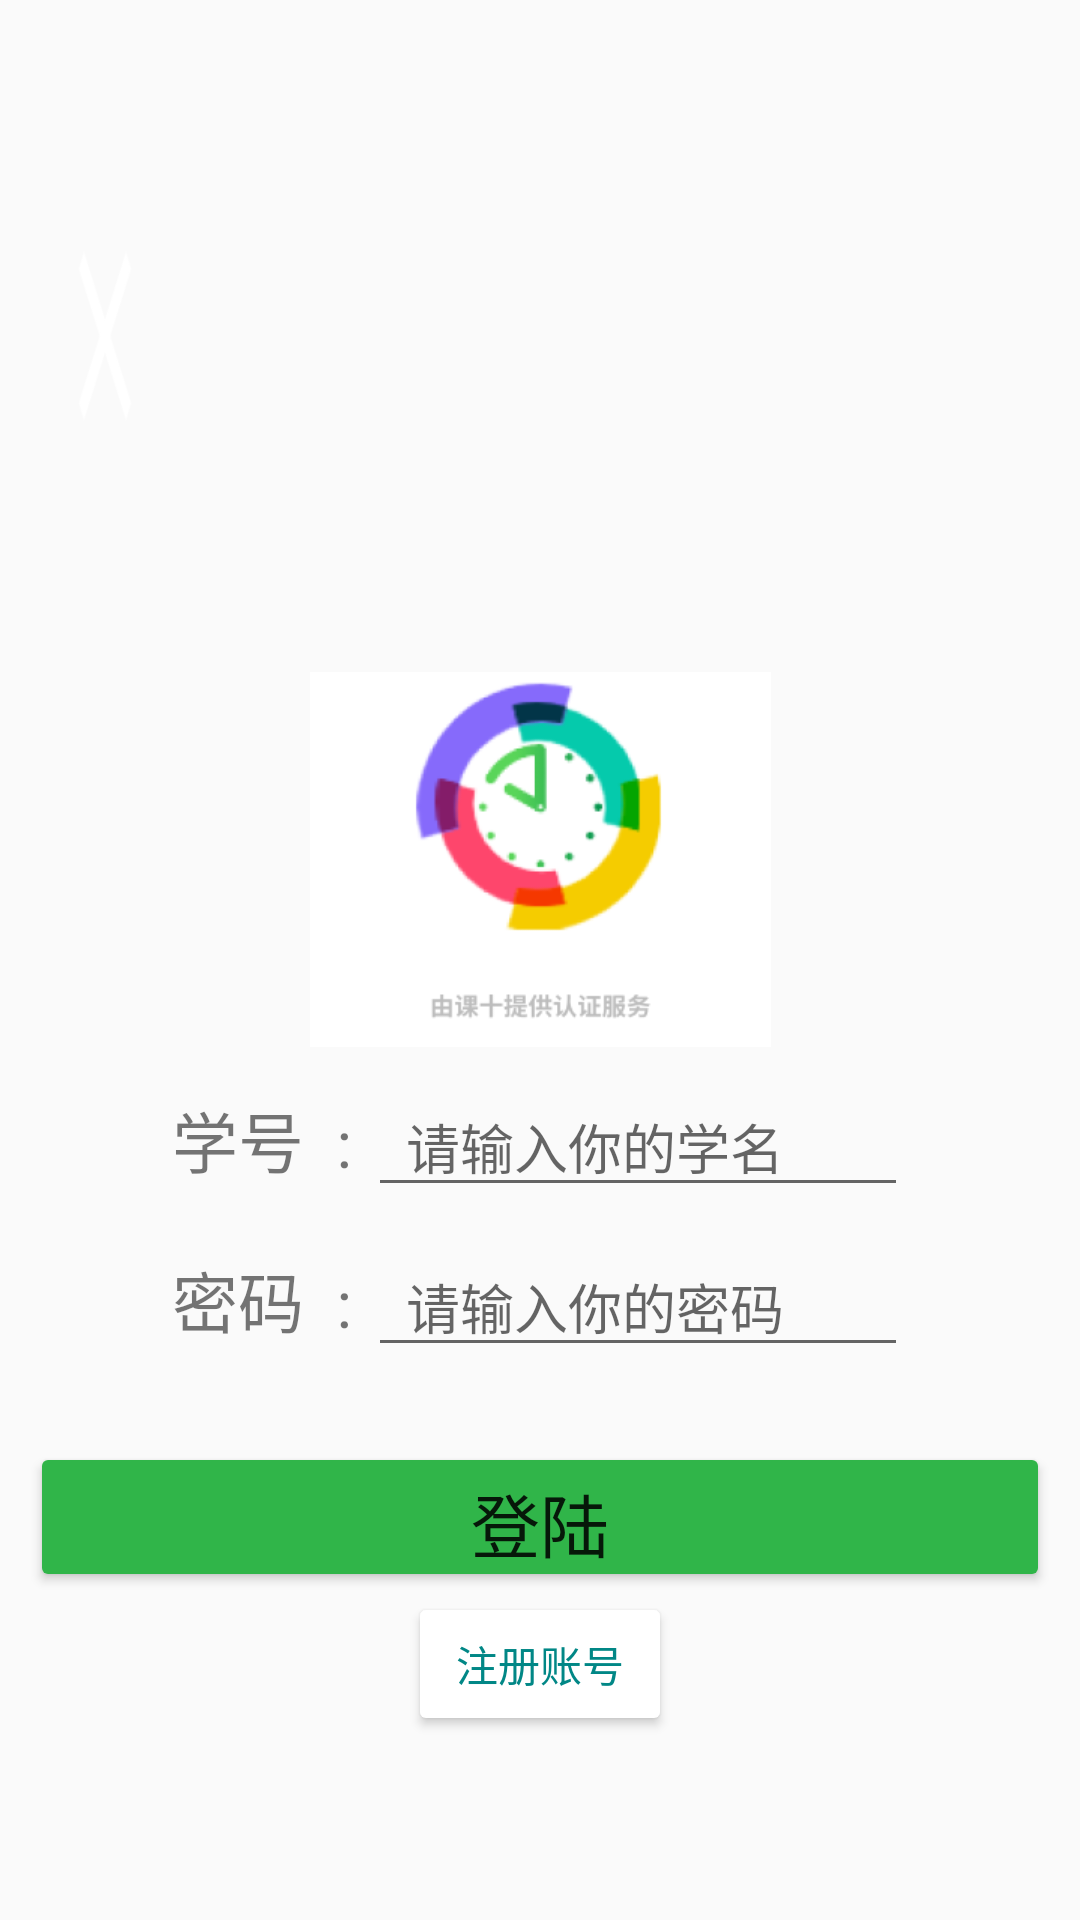

Write the Android layout XML for this screen, with the resource values it uses.
<!-- AndroidManifest.xml: application theme Theme.TenMinutesTest2 -->
<!-- res/layout/activity_log.xml -->
<?xml version="1.0" encoding="utf-8"?>
<ScrollView xmlns:android="http://schemas.android.com/apk/res/android"

    android:layout_width="match_parent"
    android:layout_height="match_parent"
>
    <LinearLayout
        android:layout_width="match_parent"
        android:layout_height="match_parent"
        android:orientation="vertical"
        android:gravity="center_vertical"
        >
        <Button
            android:layout_width="70dp"
            android:id="@+id/esc"
            android:layout_height="0dp"
            android:layout_weight="1.3"
            android:background="@mipmap/close"
            android:backgroundTint="@color/white"/>
    <ImageView
        android:layout_width="match_parent"
        android:layout_height="0dp"
        android:layout_weight="4"
        android:src="@mipmap/l"/>
    <include layout="@layout/log_in"/>
    <LinearLayout
        android:layout_width="match_parent"
        android:layout_height="0dp"
        android:layout_weight="4"
        android:orientation="vertical">
    <LinearLayout
        android:layout_width="match_parent"
        android:layout_height="wrap_content"
        android:gravity="center"
        android:layout_marginTop="25dp"
        >
        <Button
            android:layout_width="340dp"
            android:layout_height="50dp"
            android:backgroundTint="#30B549"
            android:text="登陆"
            android:textSize="23dp"
            android:id="@+id/denglu"
            />

    </LinearLayout>
    <LinearLayout
        android:layout_width="match_parent"
        android:layout_height="wrap_content"
        android:gravity="center">
        <Button
            android:layout_width="wrap_content"
            android:layout_height="wrap_content"
            android:text="注册账号"
            android:textColor="@color/teal_700"
            android:backgroundTint="@color/white"
            android:id="@+id/new_sign_up"/>
    </LinearLayout>
</LinearLayout>
</LinearLayout></ScrollView>
<!-- res/layout/log_in.xml (included above) -->
<?xml version="1.0" encoding="utf-8"?>
<LinearLayout xmlns:android="http://schemas.android.com/apk/res/android"
    xmlns:app="http://schemas.android.com/apk/res-auto"
    xmlns:tools="http://schemas.android.com/tools"
    android:layout_width="match_parent"
    android:layout_height="wrap_content"
    tools:context=".MainActivity"
    android:orientation="vertical"

    >

    <LinearLayout
        android:layout_width="match_parent"
        android:layout_height="wrap_content"
        android:orientation="horizontal"
        android:gravity="center_horizontal"
        android:layout_marginTop="10dp">
        <TextView
            android:layout_width="wrap_content"
            android:layout_height="wrap_content"
            android:text="学号  : "
            android:textSize="22dp"></TextView>

        <EditText
            android:layout_width="180dp"
            android:layout_height="wrap_content"
            android:hint="  请输入你的学名"
            android:id="@+id/user_log_id"
            ></EditText></LinearLayout>
    <LinearLayout
        android:layout_width="match_parent"
        android:layout_height="wrap_content"
        android:gravity="center_horizontal"
        android:layout_marginTop="10dp">
        <TextView
            android:layout_width="wrap_content"
            android:layout_height="wrap_content"
            android:text="密码  : "
            android:textSize="22dp"></TextView>

        <EditText
            android:layout_width="180dp"
            android:layout_height="wrap_content"
            android:hint="  请输入你的密码"
            android:id="@+id/user_log_password"></EditText>
    </LinearLayout>



</LinearLayout>
<!-- resources referenced by this layout -->
<resources>
  <color name="teal_700">#FF018786</color>
  <color name="white">#FFFFFFFF</color>
  <!-- mipmap close: png bitmap (mipmap-mdpi, 937 bytes) -->
  <!-- mipmap l: png bitmap (mipmap-xhdpi, 21466 bytes) -->
  <style name="Theme.TenMinutesTest2" parent="Theme.AppCompat.Light.DarkActionBar">
          
          <item name="colorPrimary">@color/purple_500</item>
          <item name="colorPrimaryDark">@color/purple_700</item>
          <item name="colorAccent">@color/teal_200</item>
          
      </style>
  <color name="purple_500">#FF6200EE</color>
  <color name="purple_700">#FF3700B3</color>
  <color name="teal_200">#FF03DAC5</color>
</resources>
